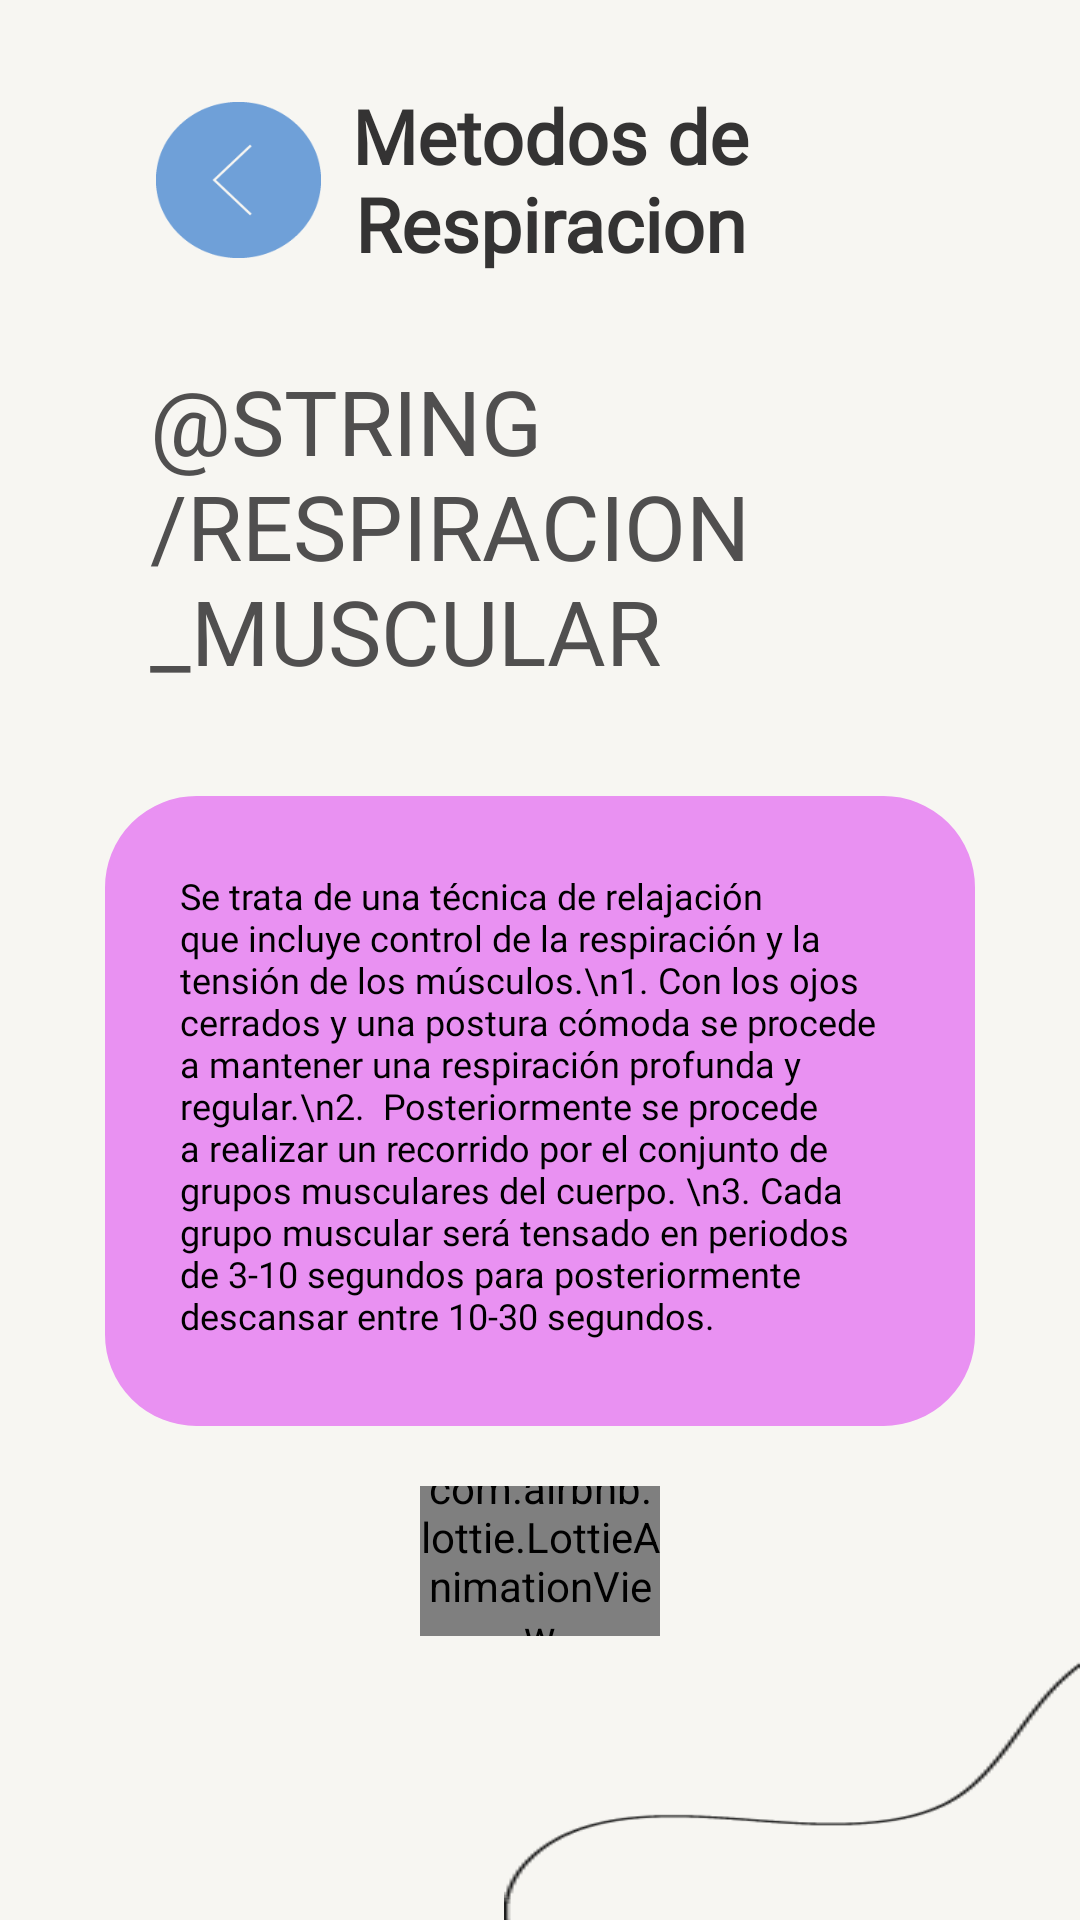

Produce the Android XML layout that renders to this screen, including the resource entries it uses.
<!-- AndroidManifest.xml: application theme Theme.ProyectoFinal_TheDot -->
<!-- res/layout/activity_respiracion_muscular.xml -->
<?xml version="1.0" encoding="utf-8"?>
<LinearLayout xmlns:android="http://schemas.android.com/apk/res/android"
    xmlns:app="http://schemas.android.com/apk/res-auto"
    xmlns:tools="http://schemas.android.com/tools"
    android:layout_width="match_parent"
    android:layout_height="match_parent"
    android:orientation="vertical"
    android:background="@color/blanco"
    tools:context=".ui.ui.metodos.respiracion.ActivityRespiracionMuscular">
    <LinearLayout
        android:layout_width="match_parent"
        android:layout_height="120dp"
        android:orientation="horizontal">


        <ImageButton
            android:id="@+id/btnRegresarResP"
            android:layout_width="@dimen/btn_width"
            android:layout_height="@dimen/btn_height"
            android:layout_gravity="center"
            android:layout_marginStart="@dimen/btn_regresar_margin_start"
            android:background="@drawable/regresar_xxxdpi_06" />

        <TextView
            android:layout_width="match_parent"
            android:layout_height="wrap_content"
            android:layout_gravity="center"
            android:layout_marginEnd="100dp"
            android:text="@string/metrespiracion"
            android:textAlignment="center"
            android:textColor="@color/gris_oscuro"
            android:fontFamily="@font/agne_regular"
            android:textStyle="bold"
            android:textSize="@dimen/tamanio_titulos" />
    </LinearLayout>

    <TextView
        android:layout_width="wrap_content"
        android:layout_height="wrap_content"
        android:layout_marginStart="50dp"
        android:layout_marginEnd="50dp"
        android:text="@string/respiracion_muscular"
        android:textAlignment="textStart"
        android:textColor="@color/gris"
        android:textAllCaps="true"
        android:fontFamily="@font/gt_america_regular"
        android:layout_marginBottom="35dp"
        android:textSize="30sp" />


    <RelativeLayout
        android:layout_width="wrap_content"
        android:layout_height="wrap_content">

        <LinearLayout
            android:layout_width="match_parent"
            android:layout_height="210dp"
            android:layout_marginStart="35dp"
            android:layout_marginEnd="35dp"
            android:backgroundTint="@color/lavanda"
            android:orientation="vertical"
            android:background="@drawable/borde_naranja">
            <TextView
                android:layout_width="match_parent"
                android:layout_height="wrap_content"
                android:layout_margin="20dp"
                android:textSize="12sp"
                android:padding="5dp"
                android:textColor="@color/black"
                android:fontFamily="@font/gt_america_regular"
                android:text="Se trata de una técnica de relajación que incluye
control de la respiración y la tensión de los músculos.\n1. Con los ojos cerrados y una postura cómoda se
procede a mantener una respiración profunda y
regular.\n2.  Posteriormente se procede a realizar un recorrido
por el conjunto de grupos musculares del cuerpo.
\n3. Cada grupo muscular será tensado en periodos de
3-10 segundos para posteriormente descansar
entre 10-30 segundos."/>
        </LinearLayout>

    </RelativeLayout>


    <LinearLayout
        android:layout_marginTop="20dp"
        android:layout_width="match_parent"
        android:layout_height="50dp"
        android:gravity="center">

        <RelativeLayout
            android:layout_width="100dp"
            android:layout_height="100dp">

            <ImageView
                android:layout_width="100dp"
                android:layout_height="70dp"
                android:layout_centerInParent="true"
                app:srcCompat="@mipmap/fondo_like" />

            <com.airbnb.lottie.LottieAnimationView
                android:id="@+id/like_respiracion_muscular"
                android:layout_width="80dp"
                android:layout_height="80dp"
                android:layout_centerInParent="true"
                app:srcCompat="@drawable/icono_like" />
        </RelativeLayout>
    </LinearLayout>

    <LinearLayout
        android:layout_width="match_parent"
        android:layout_height="match_parent"
        android:gravity="bottom"
        android:orientation="vertical">
        <ImageView
            android:layout_gravity="end"
            android:scaleType="fitXY"
            android:layout_width="wrap_content"
            android:layout_height="match_parent"
            android:src="@drawable/trazado11_xxxdpi_06"/>

    </LinearLayout>

</LinearLayout>
<!-- resources referenced by this layout -->
<resources>
  <color name="black">#FF000000</color>
  <color name="blanco">#F7F6F2</color>
  <color name="gris">#504F4F</color>
  <color name="gris_oscuro">#343333</color>
  <color name="lavanda">#E991F2</color>
  <dimen name="btn_height">52dp</dimen>
  <dimen name="btn_regresar_margin_start">52dp</dimen>
  <dimen name="btn_width">55dp</dimen>
  <dimen name="tamanio_titulos">25sp</dimen>
  <!-- drawable borde_naranja (drawable) -->
  <?xml version="1.0" encoding="utf-8"?>
  <shape xmlns:android="http://schemas.android.com/apk/res/android">
      <stroke
          android:width="3px"
          android:color="@color/anaranjado_claro" />
      <corners android:radius="30dp" />
  </shape>
  <!-- drawable icono_like: png bitmap (drawable-v24, 10702 bytes) -->
  <!-- drawable regresar_xxxdpi_06: png bitmap (drawable, 1397 bytes) -->
  <!-- drawable trazado11_xxxdpi_06: png bitmap (drawable, 1535 bytes) -->
  <!-- mipmap fondo_like: png bitmap (mipmap-hdpi, 1184 bytes) -->
  <string name="metrespiracion">Metodos de Respiracion</string>
  <style name="Theme.ProyectoFinal_TheDot" parent="Theme.MaterialComponents.DayNight.DarkActionBar">
          
          <item name="colorPrimary">@color/purple_500</item>
          <item name="colorPrimaryVariant">@color/purple_700</item>
          <item name="colorOnPrimary">@color/white</item>
          
          <item name="colorSecondary">@color/azul</item>
          <item name="colorSecondaryVariant">@color/teal_700</item>
          <item name="colorOnSecondary">@color/black</item>
          
          <item name="android:statusBarColor" tools:targetApi="l">?attr/colorPrimaryVariant</item>
          
      </style>
  <color name="anaranjado_claro">#FFC872</color>
  <color name="purple_500">#FF6200EE</color>
  <color name="purple_700">#FF3700B3</color>
  <color name="white">#FFFFFFFF</color>
  <color name="azul">#6FA0D8</color>
  <color name="teal_700">#FF018786</color>
</resources>
